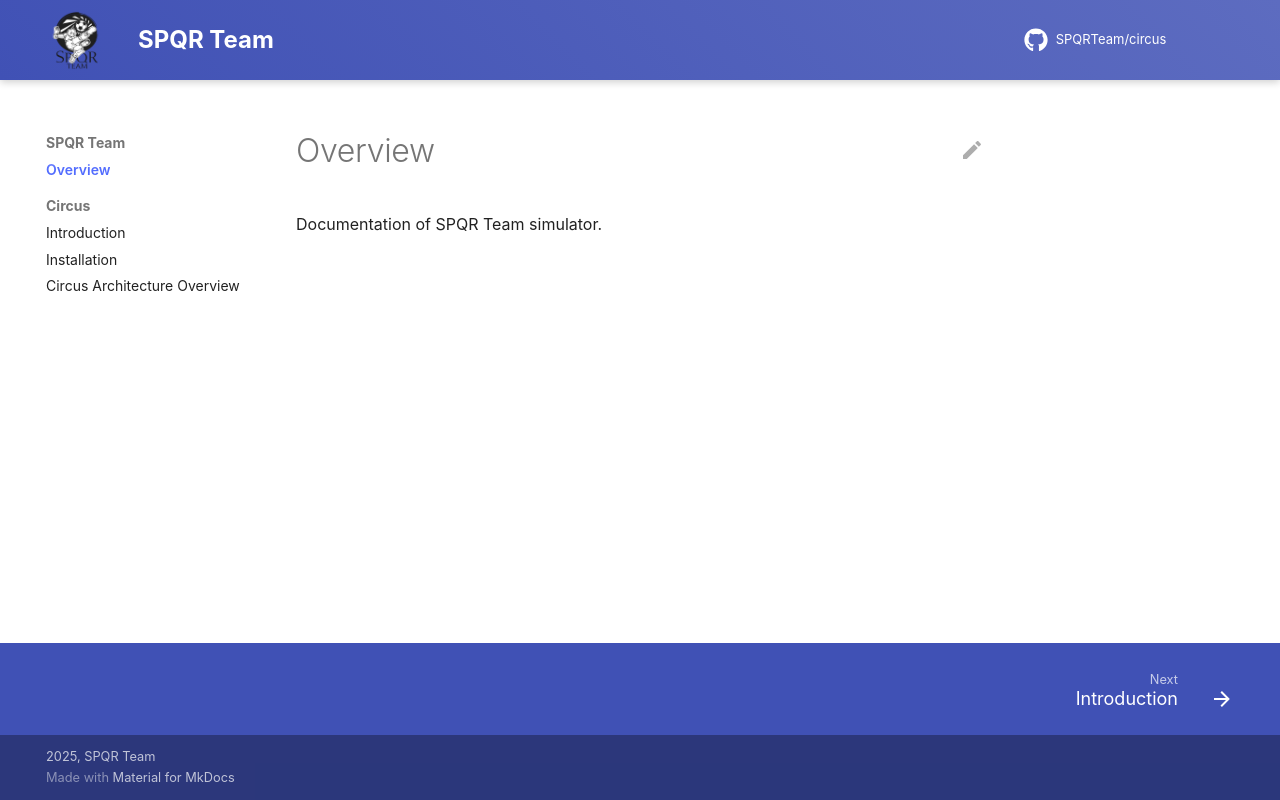

repository: SPQRTeam/circus · page: index.html · generator: mkdocs

# Overview

Documentation of SPQR Team simulator.
